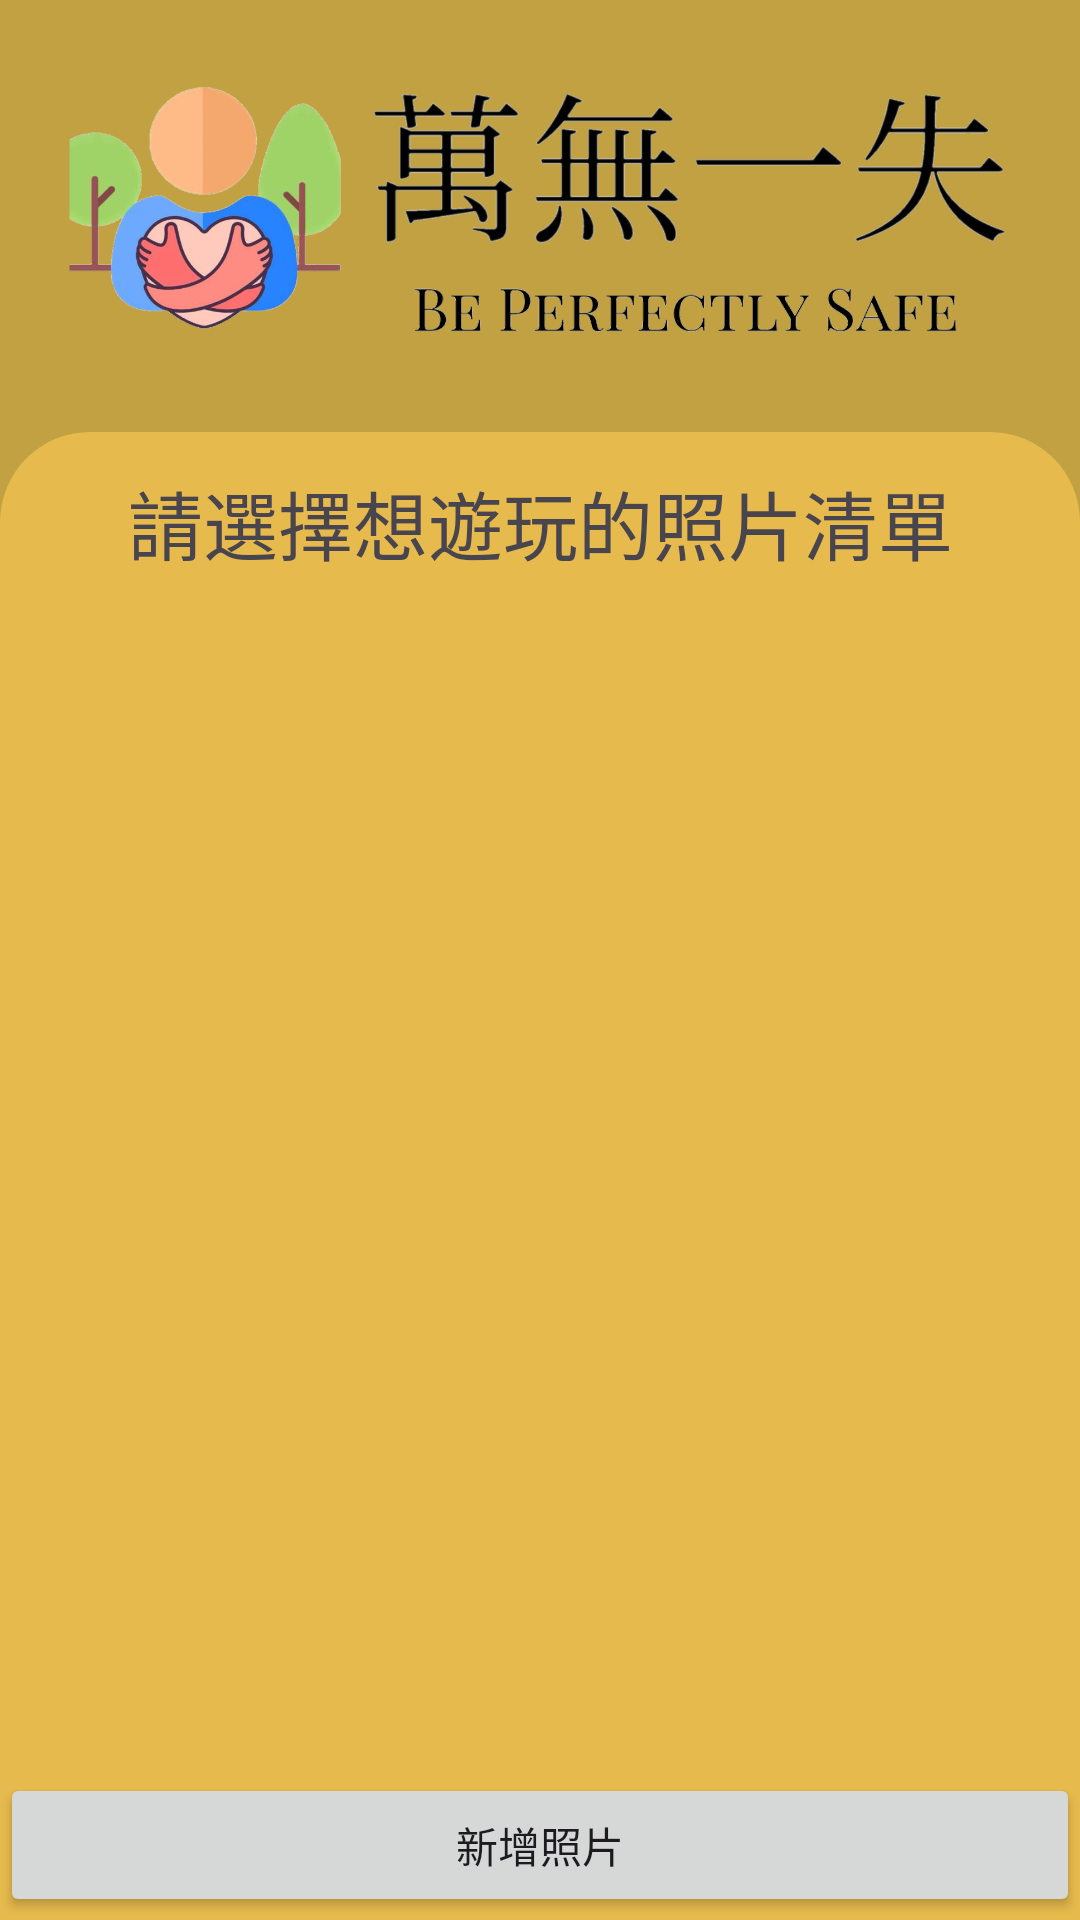

This screen was rendered from an Android layout file. Write that file and the resources it references.
<!-- AndroidManifest.xml: application theme Theme.Be_perfectly_safe -->
<!-- res/layout/activity_remember_choise_picture.xml -->
<?xml version="1.0" encoding="utf-8"?>
<androidx.constraintlayout.widget.ConstraintLayout xmlns:android="http://schemas.android.com/apk/res/android"
    xmlns:app="http://schemas.android.com/apk/res-auto"
    xmlns:tools="http://schemas.android.com/tools"
    android:layout_width="match_parent"
    android:layout_height="match_parent"
    android:background="#C1A142"
    tools:context=".choise_picture">

    <ImageView
        android:id="@+id/imageView22"
        android:layout_width="0dp"
        android:layout_height="120dp"
        android:layout_margin="12dp"
        app:layout_constraintEnd_toEndOf="parent"
        app:layout_constraintStart_toStartOf="parent"
        app:layout_constraintTop_toTopOf="parent"
        app:srcCompat="@drawable/big_logo"
        tools:ignore="ImageContrastCheck" />

    <androidx.constraintlayout.widget.ConstraintLayout
        android:id="@+id/bg"
        android:layout_width="0dp"
        android:layout_height="0dp"
        android:layout_marginTop="12dp"
        android:background="@drawable/bottom_background_light_green"
        app:layout_constraintBottom_toBottomOf="parent"
        app:layout_constraintEnd_toEndOf="parent"
        app:layout_constraintStart_toStartOf="parent"
        app:layout_constraintTop_toBottomOf="@+id/imageView22"></androidx.constraintlayout.widget.ConstraintLayout>

    <androidx.constraintlayout.widget.ConstraintLayout
        android:id="@+id/text"
        android:layout_width="wrap_content"
        android:layout_height="0dp"
        android:layout_marginTop="12dp"
        app:layout_constraintEnd_toEndOf="parent"
        app:layout_constraintStart_toStartOf="parent"
        app:layout_constraintTop_toTopOf="@+id/bg">

        <TextView
            android:id="@+id/textView24"
            android:layout_width="wrap_content"
            android:layout_height="wrap_content"
            android:text="請選擇想遊玩的照片清單"
            android:textSize="25dp"
            app:layout_constraintBottom_toBottomOf="parent"
            app:layout_constraintEnd_toEndOf="parent"
            app:layout_constraintStart_toStartOf="parent"
            app:layout_constraintTop_toTopOf="parent" />
    </androidx.constraintlayout.widget.ConstraintLayout>

    <androidx.constraintlayout.widget.ConstraintLayout
        android:id="@+id/list"
        android:layout_width="match_parent"
        android:layout_height="0dp"
        android:layout_marginStart="12dp"
        android:layout_marginEnd="12dp"
        android:layout_marginBottom="12dp"
        android:layout_marginTop="12dp"
        app:layout_constraintEnd_toEndOf="parent"
        app:layout_constraintStart_toStartOf="parent"
        app:layout_constraintTop_toBottomOf="@+id/text"
        app:layout_constraintBottom_toTopOf="@+id/bt">

        <ListView
            android:id="@+id/listview"
            android:layout_width="match_parent"
            android:layout_height="match_parent"
            app:layout_constraintTop_toTopOf="parent"
            app:layout_constraintEnd_toEndOf="parent"
            app:layout_constraintStart_toStartOf="parent"
            app:layout_constraintBottom_toBottomOf="parent"/>

    </androidx.constraintlayout.widget.ConstraintLayout>

    <androidx.constraintlayout.widget.ConstraintLayout
        android:id="@+id/bt"
        android:layout_width="match_parent"
        android:layout_height="50dp"
        app:layout_constraintStart_toStartOf="parent"
        app:layout_constraintEnd_toEndOf="parent"
        app:layout_constraintBottom_toBottomOf="parent"
        app:layout_constraintTop_toBottomOf="@+id/list">

        <Button
            android:id="@+id/button"
            android:layout_width="match_parent"
            android:layout_height="wrap_content"
            android:text="新增照片"
            app:layout_constraintTop_toTopOf="parent"
            app:layout_constraintStart_toStartOf="parent"
            app:layout_constraintEnd_toEndOf="parent"
            app:layout_constraintBottom_toBottomOf="parent"/>
    </androidx.constraintlayout.widget.ConstraintLayout>
</androidx.constraintlayout.widget.ConstraintLayout>
<!-- resources referenced by this layout -->
<resources>
  <!-- drawable big_logo: png bitmap (drawable, 291877 bytes) -->
  <!-- drawable bottom_background_light_green (drawable) -->
  <?xml version="1.0" encoding="utf-8"?>
  <selector xmlns:android="http://schemas.android.com/apk/res/android">
  <item>
      <shape android:shape="rectangle">
          <solid android:color="#E6BA4C"/>
          <corners android:topLeftRadius="30dp" android:topRightRadius="30dp"/>
  
      </shape>
  </item>
  </selector>
  <style name="Theme.Be_perfectly_safe" parent="Base.Theme.Be_perfectly_safe" />
  <style name="Base.Theme.Be_perfectly_safe" parent="Theme.Material3.DayNight.NoActionBar">
          
          
      </style>
</resources>
